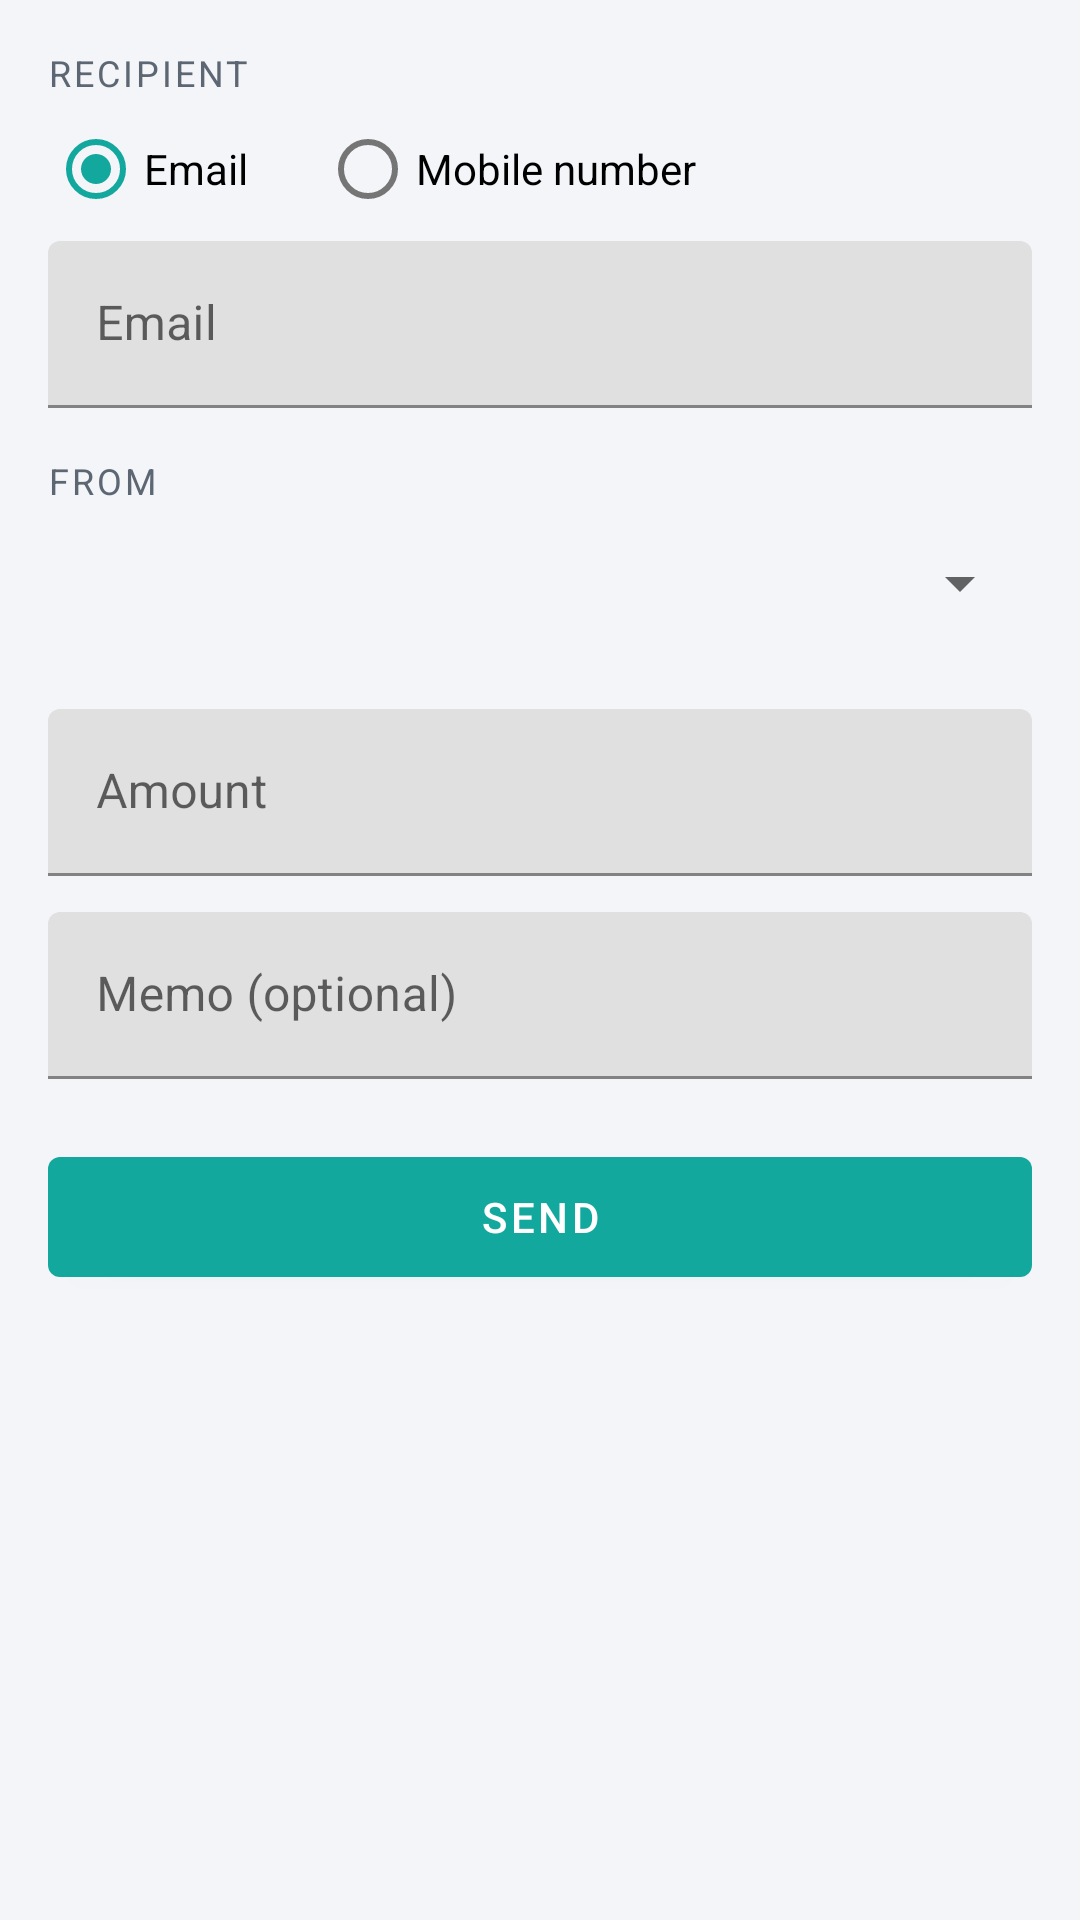

Reconstruct the res/layout file that produces this screen, plus the resources it refers to.
<!-- AndroidManifest.xml: application theme AppTheme -->
<!-- res/layout/activity_send_money.xml -->
<?xml version="1.0" encoding="utf-8"?>
<ScrollView xmlns:android="http://schemas.android.com/apk/res/android"
    xmlns:app="http://schemas.android.com/apk/res-auto"
    android:layout_width="match_parent"
    android:layout_height="match_parent">

    <LinearLayout
        android:layout_width="match_parent"
        android:layout_height="wrap_content"
        android:orientation="vertical"
        android:padding="@dimen/screen_padding">

        <TextView style="@style/BoaSectionLabel" android:layout_width="wrap_content" android:layout_height="wrap_content" android:text="@string/p2p_recipient" />
        <RadioGroup
            android:id="@+id/p2p_type"
            android:layout_width="match_parent"
            android:layout_height="wrap_content"
            android:orientation="horizontal">
            <RadioButton android:id="@+id/p2p_type_email" android:layout_width="wrap_content" android:layout_height="wrap_content" android:checked="true" android:text="@string/p2p_recipient_email" />
            <RadioButton android:id="@+id/p2p_type_phone" android:layout_width="wrap_content" android:layout_height="wrap_content" android:layout_marginStart="24dp" android:text="@string/p2p_recipient_phone" />
        </RadioGroup>

        <com.google.android.material.textfield.TextInputLayout
            android:id="@+id/p2p_recipient_layout"
            android:layout_width="match_parent"
            android:layout_height="wrap_content"
            android:layout_marginBottom="16dp"
            android:hint="@string/p2p_recipient_email">
            <com.google.android.material.textfield.TextInputEditText
                android:id="@+id/p2p_recipient"
                android:layout_width="match_parent"
                android:layout_height="wrap_content"
                android:inputType="textEmailAddress" />
        </com.google.android.material.textfield.TextInputLayout>

        <TextView style="@style/BoaSectionLabel" android:layout_width="wrap_content" android:layout_height="wrap_content" android:text="@string/transfer_from" />
        <Spinner android:id="@+id/p2p_from" android:layout_width="match_parent" android:layout_height="52dp" android:layout_marginBottom="16dp" />

        <com.google.android.material.textfield.TextInputLayout
            android:layout_width="match_parent"
            android:layout_height="wrap_content"
            android:layout_marginBottom="12dp"
            android:hint="@string/transfer_amount"
            app:prefixText="$">
            <com.google.android.material.textfield.TextInputEditText
                android:id="@+id/p2p_amount"
                android:layout_width="match_parent"
                android:layout_height="wrap_content"
                android:inputType="numberDecimal" />
        </com.google.android.material.textfield.TextInputLayout>

        <com.google.android.material.textfield.TextInputLayout
            android:layout_width="match_parent"
            android:layout_height="wrap_content"
            android:hint="@string/transfer_memo">
            <com.google.android.material.textfield.TextInputEditText
                android:id="@+id/p2p_memo"
                android:layout_width="match_parent"
                android:layout_height="wrap_content"
                android:inputType="textCapSentences"
                android:maxLength="40" />
        </com.google.android.material.textfield.TextInputLayout>

        <TextView android:id="@+id/p2p_error" android:layout_width="match_parent" android:layout_height="wrap_content" android:layout_marginTop="12dp" android:textColor="@color/boa_error" android:visibility="gone" />

        <Button
            android:id="@+id/p2p_submit"
            style="@style/BoaPrimaryButton"
            android:layout_width="match_parent"
            android:layout_height="wrap_content"
            android:layout_marginTop="20dp"
            android:text="@string/p2p_submit" />

        <ProgressBar android:id="@+id/p2p_progress" android:layout_width="wrap_content" android:layout_height="wrap_content" android:layout_gravity="center_horizontal" android:layout_marginTop="16dp" android:visibility="gone" />
    </LinearLayout>
</ScrollView>
<!-- resources referenced by this layout -->
<resources>
  <color name="boa_error">#B3261E</color>
  <dimen name="screen_padding">16dp</dimen>
  <string name="p2p_recipient">Recipient</string>
  <string name="p2p_recipient_email">Email</string>
  <string name="p2p_recipient_phone">Mobile number</string>
  <string name="p2p_submit">Send</string>
  <string name="transfer_amount">Amount</string>
  <string name="transfer_from">From</string>
  <string name="transfer_memo">Memo (optional)</string>
  <style name="BoaPrimaryButton" parent="Widget.MaterialComponents.Button">
          <item name="android:minHeight">52dp</item>
          <item name="backgroundTint">@color/boa_teal</item>
          <item name="android:textColor">#FFFFFF</item>
      </style>
  <style name="BoaSectionLabel">
          <item name="android:textSize">12sp</item>
          <item name="android:textAllCaps">true</item>
          <item name="android:letterSpacing">0.08</item>
          <item name="android:textColor">@color/boa_text_secondary</item>
      </style>
  <style name="AppTheme" parent="Theme.MaterialComponents.Light.DarkActionBar">
          <item name="colorPrimary">@color/boa_navy</item>
          <item name="colorPrimaryDark">@color/boa_navy_dark</item>
          <item name="colorAccent">@color/boa_teal</item>
          <item name="colorSecondary">@color/boa_teal</item>
          <item name="android:windowBackground">@color/boa_background</item>
      </style>
  <color name="boa_teal">#13A89E</color>
  <color name="boa_text_secondary">#5C6773</color>
  <color name="boa_navy">#0B2545</color>
  <color name="boa_navy_dark">#071A33</color>
  <color name="boa_background">#F3F5F8</color>
</resources>
